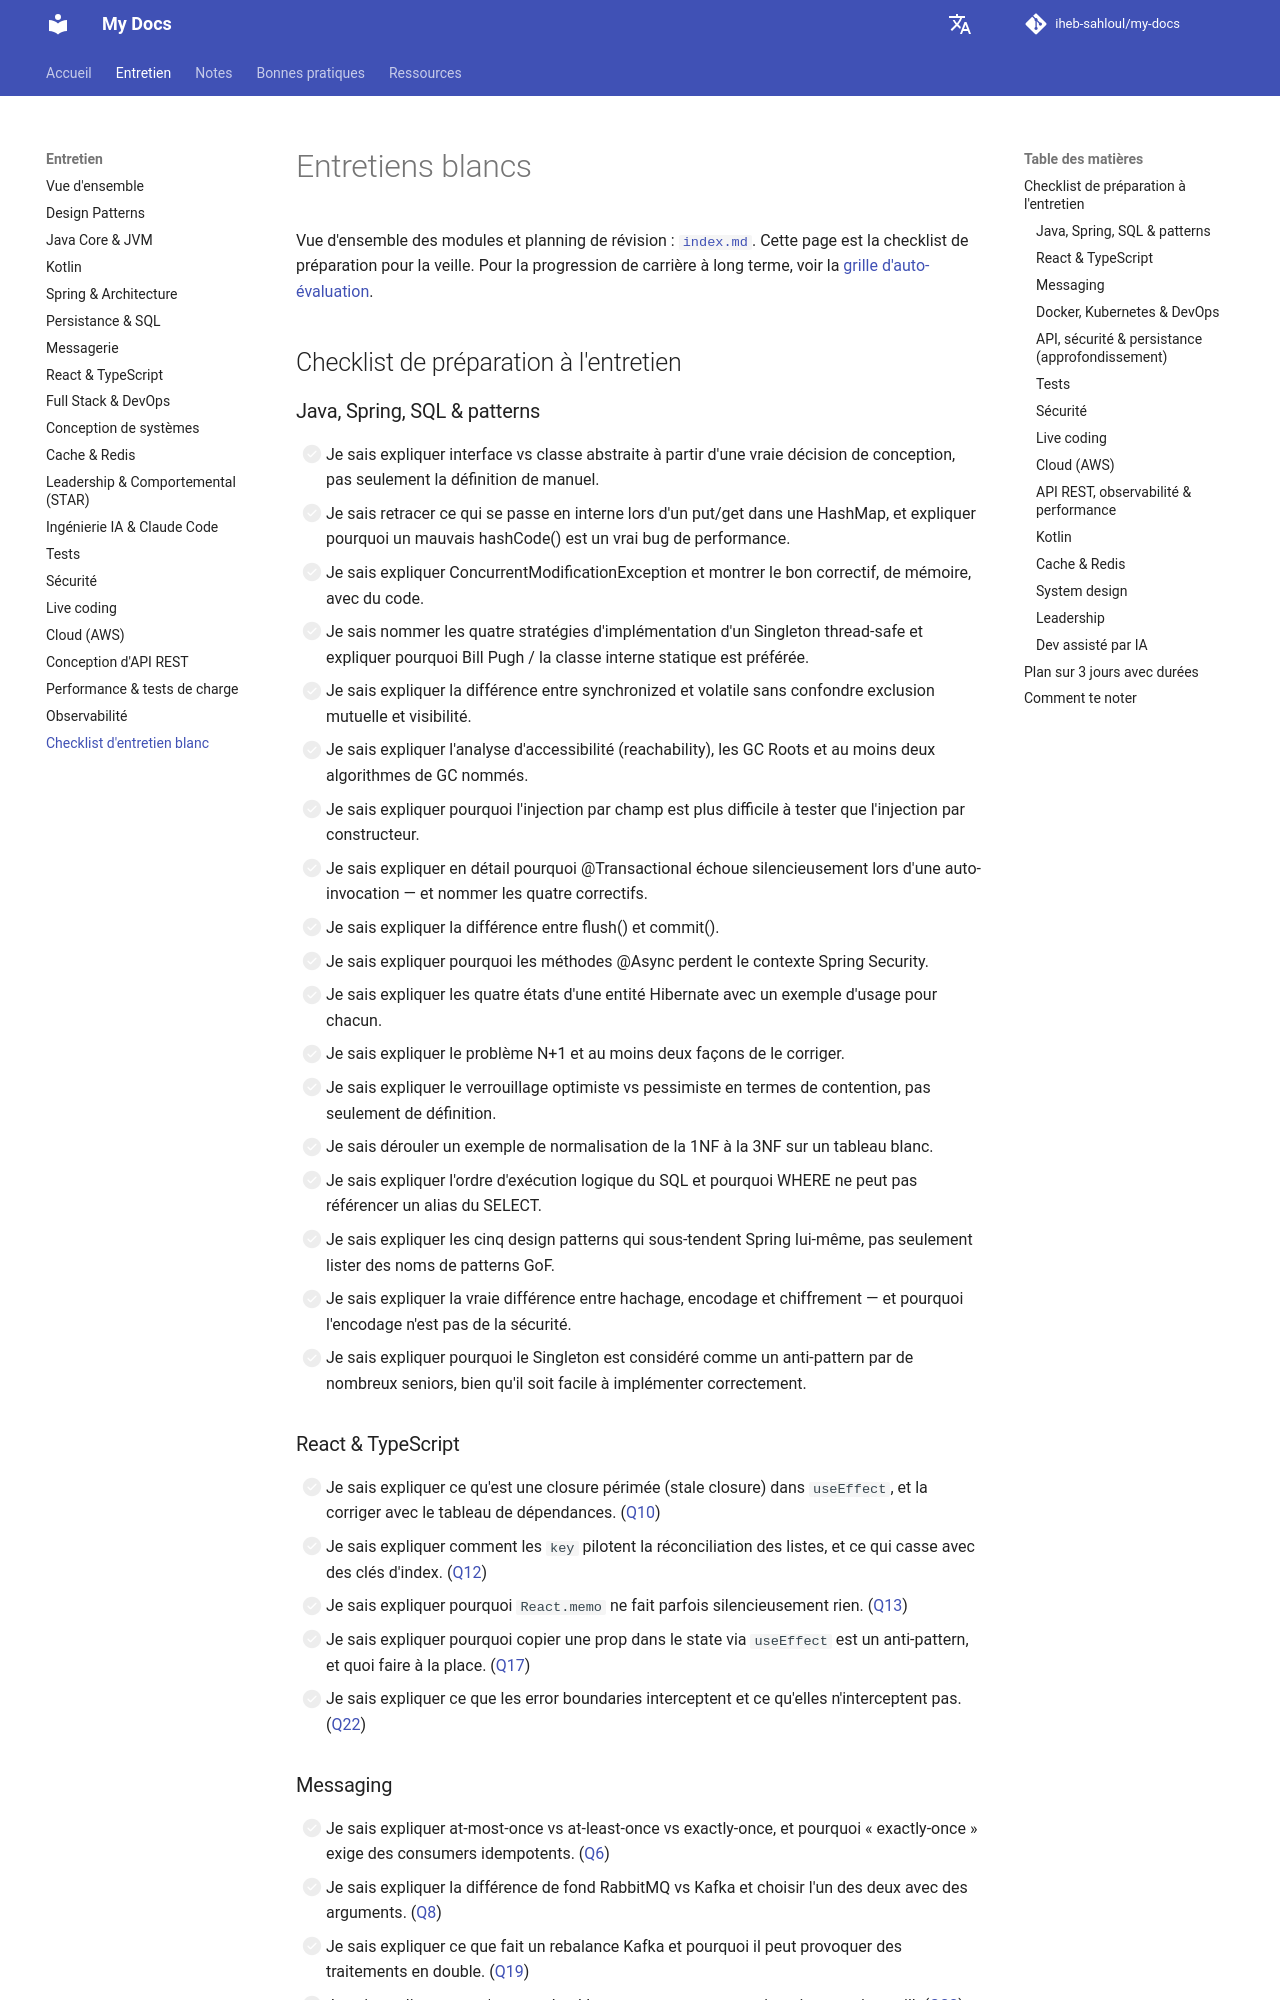

repository: iheb-sahloul/my-docs · page: fr/interviews/mock-interview/index.html · generator: mkdocs

# Entretiens blancs

Vue d'ensemble des modules et planning de révision : [`index.md`](index.md). Cette page est la checklist de préparation pour la veille. Pour la progression de carrière à long terme, voir la [grille d'auto-évaluation](../index.md#self-assessment-checklist).

## Checklist de préparation à l'entretien

### Java, Spring, SQL & patterns

- [ ] Je sais expliquer interface vs classe abstraite à partir d'une vraie décision de conception, pas seulement la définition de manuel.
- [ ] Je sais retracer ce qui se passe en interne lors d'un put/get dans une HashMap, et expliquer pourquoi un mauvais hashCode() est un vrai
bug de performance.
- [ ] Je sais expliquer ConcurrentModificationException et montrer le bon correctif, de mémoire, avec du code.
- [ ] Je sais nommer les quatre stratégies d'implémentation d'un Singleton thread-safe et expliquer pourquoi Bill Pugh / la classe
interne statique est préférée.
- [ ] Je sais expliquer la différence entre synchronized et volatile sans confondre exclusion mutuelle
et visibilité.
- [ ] Je sais expliquer l'analyse d'accessibilité (reachability), les GC Roots et au moins deux algorithmes de GC nommés.
- [ ] Je sais expliquer pourquoi l'injection par champ est plus difficile à tester que l'injection par constructeur.
- [ ] Je sais expliquer en détail pourquoi @Transactional échoue silencieusement lors d'une auto-invocation — et nommer les quatre correctifs.
- [ ] Je sais expliquer la différence entre flush() et commit().
- [ ] Je sais expliquer pourquoi les méthodes @Async perdent le contexte Spring Security.
- [ ] Je sais expliquer les quatre états d'une entité Hibernate avec un exemple d'usage pour chacun.
- [ ] Je sais expliquer le problème N+1 et au moins deux façons de le corriger.
- [ ] Je sais expliquer le verrouillage optimiste vs pessimiste en termes de contention, pas seulement de définition.
- [ ] Je sais dérouler un exemple de normalisation de la 1NF à la 3NF sur un tableau blanc.
- [ ] Je sais expliquer l'ordre d'exécution logique du SQL et pourquoi WHERE ne peut pas référencer un alias du SELECT.
- [ ] Je sais expliquer les cinq design patterns qui sous-tendent Spring lui-même, pas seulement lister des noms de patterns GoF.
- [ ] Je sais expliquer la vraie différence entre hachage, encodage et chiffrement — et pourquoi l'encodage n'est pas de la sécurité.
- [ ] Je sais expliquer pourquoi le Singleton est considéré comme un anti-pattern par de nombreux seniors, bien qu'il soit facile à implémenter correctement.

### React & TypeScript

- [ ] Je sais expliquer ce qu'est une closure périmée (stale closure) dans `useEffect`, et la corriger avec le tableau de dépendances. ([Q10](react-typescript.md#stale-closure-useeffect-dependency-array))
- [ ] Je sais expliquer comment les `key` pilotent la réconciliation des listes, et ce qui casse avec des clés d'index. ([Q12](react-typescript.md#react-re-render-keys-affect))
- [ ] Je sais expliquer pourquoi `React.memo` ne fait parfois silencieusement rien. ([Q13](react-typescript.md#react-memo-help-sometimes-silently))
- [ ] Je sais expliquer pourquoi copier une prop dans le state via `useEffect` est un anti-pattern, et quoi faire à la place. ([Q17](react-typescript.md#copying-prop-local-state-via))
- [ ] Je sais expliquer ce que les error boundaries interceptent et ce qu'elles n'interceptent pas. ([Q22](react-typescript.md#react-error-boundaries-catch-explicitly))

### Messaging

- [ ] Je sais expliquer at-most-once vs at-least-once vs exactly-once, et pourquoi « exactly-once » exige des consumers idempotents. ([Q6](messaging-rabbitmq-kafka.md#most-once-least-once-exactly))
- [ ] Je sais expliquer la différence de fond RabbitMQ vs Kafka et choisir l'un des deux avec des arguments. ([Q8](messaging-rabbitmq-kafka.md#core-architectural-rabbitmq-kafka-drive))
- [ ] Je sais expliquer ce que fait un rebalance Kafka et pourquoi il peut provoquer des traitements en double. ([Q19](messaging-rabbitmq-kafka.md#happens-during-kafka-consumer-group))
- [ ] Je sais expliquer ce qu'est une dead-letter queue et comment je traite un poison pill. ([Q23](messaging-rabbitmq-kafka.md#dead-letter-queue-production-system))
- [ ] Je sais expliquer saga par orchestration vs chorégraphie avec un compromis concret. ([Q26](messaging-rabbitmq-kafka.md#saga-pattern-orchestration-choreography-trade))
- [ ] Je sais expliquer le pattern outbox, et pourquoi les doubles écritures sont risquées. ([Q27](messaging-rabbitmq-kafka.md#outbox-pattern-problem-solve))
